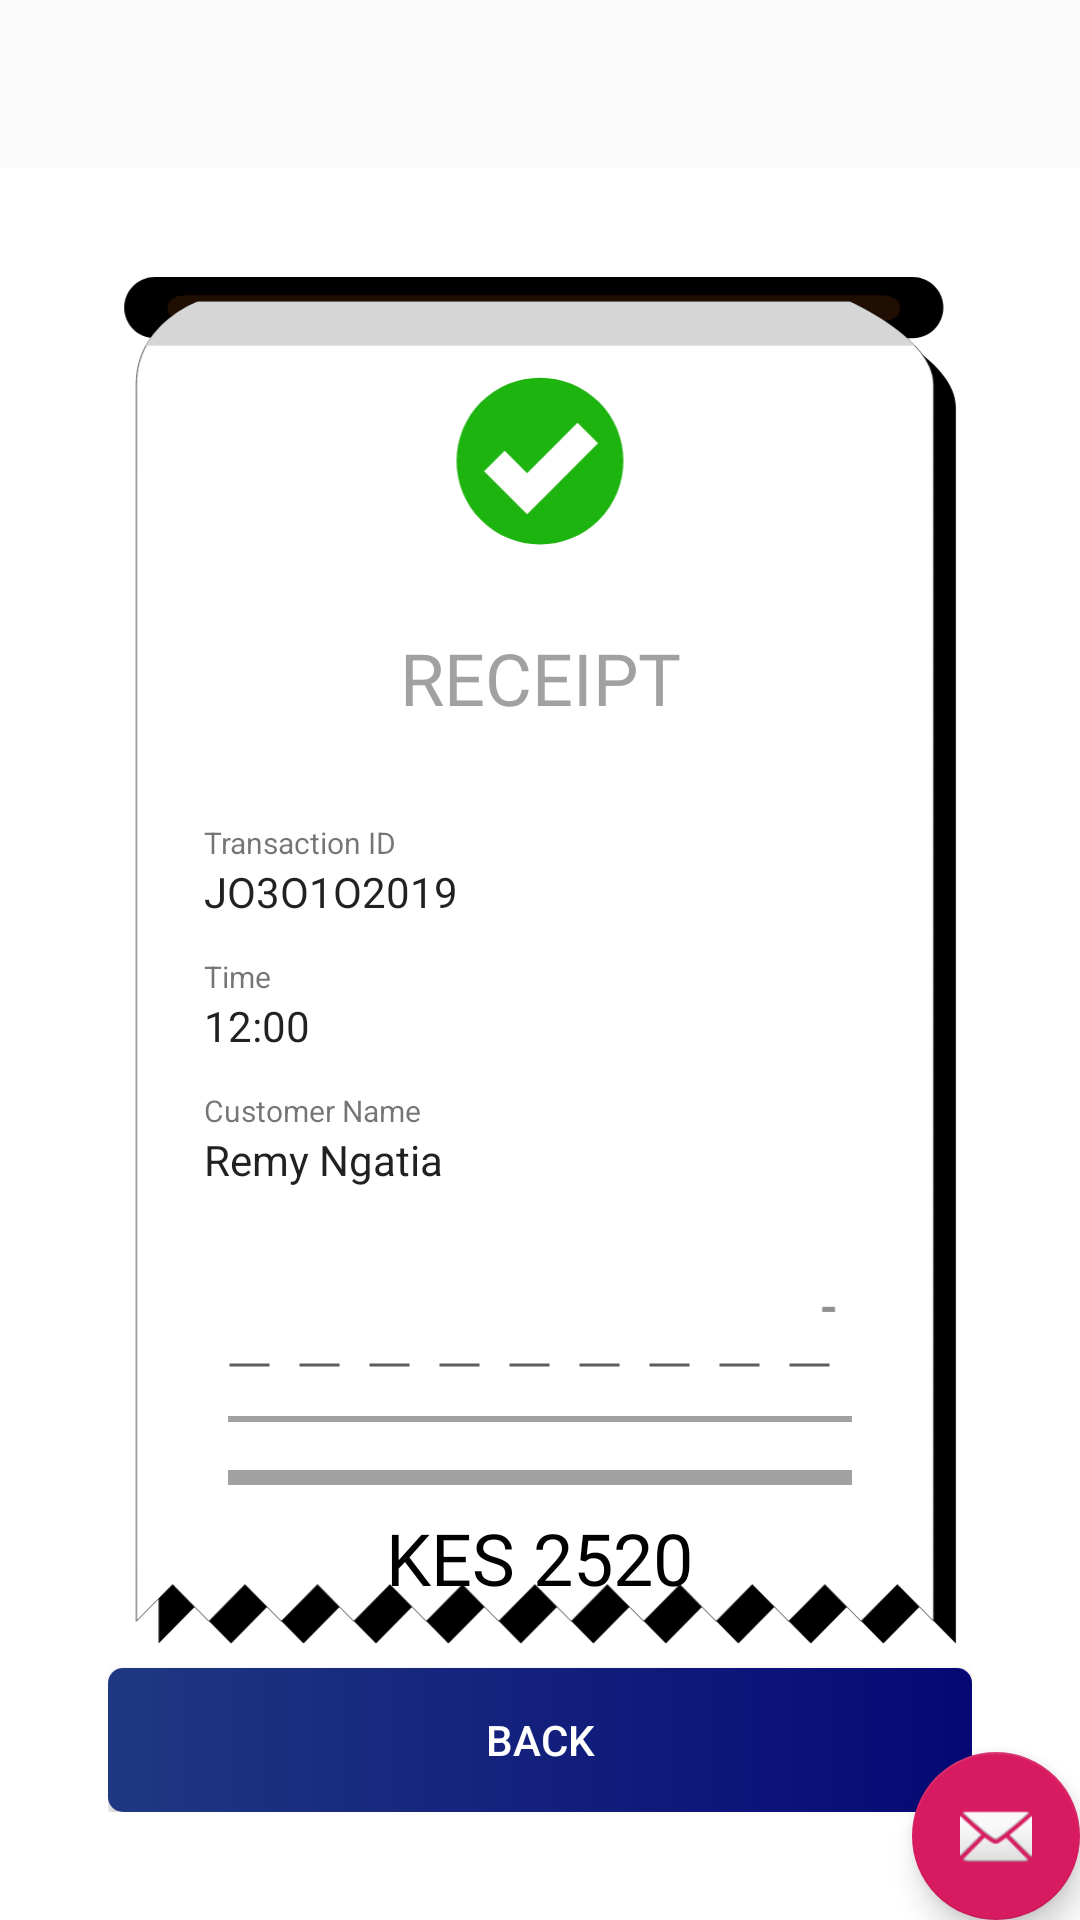

This screen was rendered from an Android layout file. Write that file and the resources it references.
<!-- AndroidManifest.xml: activity theme AppTheme.NoActionBar -->
<!-- res/layout/activity_view_receipt.xml -->
<?xml version="1.0" encoding="utf-8"?>
<androidx.coordinatorlayout.widget.CoordinatorLayout xmlns:android="http://schemas.android.com/apk/res/android"
    xmlns:app="http://schemas.android.com/apk/res-auto"
    xmlns:tools="http://schemas.android.com/tools"
    android:layout_width="match_parent"
    android:layout_height="match_parent"
    tools:context=".activities.ViewReceiptActivity">

    <com.google.android.material.appbar.AppBarLayout
        android:layout_width="match_parent"
        android:layout_height="wrap_content"
        android:background="@color/colorTransparent"
        android:elevation="0dp"
        app:elevation="0dp"
        android:theme="@style/AppTheme.AppBarOverlay">

        <androidx.appcompat.widget.Toolbar
            android:id="@+id/toolbar"
            android:layout_width="match_parent"
            android:layout_height="?attr/actionBarSize"
            android:background="@color/colorTransparent"
            android:elevation="0dp"
            app:popupTheme="@style/AppTheme.PopupOverlay" />

    </com.google.android.material.appbar.AppBarLayout>

    <include layout="@layout/content_view_receipt" />

    <com.google.android.material.floatingactionbutton.FloatingActionButton
        android:id="@+id/fab"
        android:layout_width="wrap_content"
        android:layout_height="wrap_content"
        android:layout_gravity="bottom|end"
        android:layout_margin="@dimen/fab_margin"
        app:srcCompat="@android:drawable/ic_dialog_email" />

</androidx.coordinatorlayout.widget.CoordinatorLayout>
<!-- res/layout/content_view_receipt.xml (included above) -->
<?xml version="1.0" encoding="utf-8"?>
<androidx.constraintlayout.widget.ConstraintLayout xmlns:android="http://schemas.android.com/apk/res/android"
    xmlns:app="http://schemas.android.com/apk/res-auto"
    xmlns:tools="http://schemas.android.com/tools"
    android:layout_width="match_parent"
    android:layout_height="match_parent"
    android:padding="36dp"
    android:background="@color/colorWhite"
    app:layout_behavior="@string/appbar_scrolling_view_behavior"
    tools:context=".activities.ViewReceiptActivity"
    tools:showIn="@layout/activity_view_receipt">


    <ImageView
        android:id="@+id/image"
        android:layout_width="match_parent"
        android:layout_height="0dp"
        android:layout_marginBottom="8dp"
        android:src="@drawable/ic_background_ticket"
        app:layout_constraintBottom_toTopOf="@+id/buttonBack"
        app:layout_constraintLeft_toLeftOf="parent"
        app:layout_constraintRight_toRightOf="parent"
        app:layout_constraintTop_toTopOf="parent" />

    <androidx.constraintlayout.widget.Guideline
        android:id="@+id/guideline3"
        android:layout_width="wrap_content"
        android:layout_height="wrap_content"
        android:orientation="horizontal"
        app:layout_constraintGuide_percent="0.23" />

    <TextView
        android:id="@+id/receipts"
        android:layout_width="wrap_content"
        android:layout_height="wrap_content"
        app:layout_constraintLeft_toLeftOf="parent"
        app:layout_constraintRight_toRightOf="parent"
        app:layout_constraintTop_toBottomOf="@+id/guideline3"
        android:text="RECEIPT"
        style="@style/Headline"
        android:textColor="@color/colorGreyPrimaryTextView" />

    <LinearLayout
        android:layout_width="match_parent"
        android:layout_height="wrap_content"
        app:layout_constraintTop_toBottomOf="@+id/receipts"
        app:layout_constraintLeft_toLeftOf="@+id/image"
        android:padding="32dp"
        app:layout_constraintRight_toRightOf="@+id/image"
        android:gravity="left"
        android:orientation="vertical">
        <TextView
            style="@style/TextAppearance.AppCompat.Small"
            android:layout_width="wrap_content"
            android:textSize="10dp"
            android:layout_height="wrap_content"
            android:text="Transaction ID" />
        <TextView
            style="@style/TextAppearance.AppCompat.Body1"
            android:layout_width="wrap_content"
            android:layout_height="wrap_content"
            android:text="JO3O1O2019" />

        <TextView
            style="@style/TextAppearance.AppCompat.Small"
            android:layout_width="wrap_content"
            android:textSize="10dp"
            android:paddingTop="12dp"
            android:layout_height="wrap_content"
            android:text="Time" />
        <TextView
            style="@style/TextAppearance.AppCompat.Body1"
            android:layout_width="wrap_content"
            android:layout_height="wrap_content"
            android:text="12:00" />



        <TextView
            style="@style/TextAppearance.AppCompat.Small"
            android:layout_width="wrap_content"
            android:textSize="10dp"
            android:paddingTop="12dp"
            android:layout_height="wrap_content"
            android:text="Customer Name" />
        <TextView
            style="@style/TextAppearance.AppCompat.Body1"
            android:layout_width="wrap_content"
            android:layout_height="wrap_content"
            android:text="Remy Ngatia" />

        <ImageView
            android:layout_width="86dp"
            android:layout_height="50dp"
            android:layout_gravity="right"
            android:src="@drawable/ic_mastercard"/>


        <View
            android:layout_width="match_parent"
            android:layout_height="2dp"
            android:layout_margin="8dp"
            android:background="@drawable/dotted_line_background"/>


        <View
            android:layout_width="match_parent"
            android:layout_height="2dp"
            android:layout_margin="8dp"
            android:background="@color/colorGreyPrimaryTextView"/>



        <View
            android:layout_width="match_parent"
            android:layout_height="5dp"
            android:layout_margin="8dp"
            android:background="@color/colorGreyPrimaryTextView"/>


        <TextView
            android:layout_width="wrap_content"
            android:layout_height="wrap_content"
            style="@style/Headline"
            android:layout_gravity="center"
            android:text="KES 2520"/>



    </LinearLayout>

    <Button
        android:id="@+id/buttonBack"
        android:layout_width="match_parent"
        android:layout_height="wrap_content"
        android:text="Back"
        app:layout_constraintBottom_toBottomOf="parent"
        app:layout_constraintLeft_toLeftOf="parent"
        app:layout_constraintRight_toRightOf="parent"
        android:textColor="@color/colorWhite"
        android:background="@drawable/background_button"/>



</androidx.constraintlayout.widget.ConstraintLayout>
<!-- resources referenced by this layout -->
<resources>
  <color name="colorGreyPrimaryTextView">#A1A1A1</color>
  <color name="colorTransparent">#00FFFFFF</color>
  <color name="colorWhite">#ffff</color>
  <!-- drawable background_button (drawable) -->
  <?xml version="1.0" encoding="utf-8"?>
  <selector xmlns:android="http://schemas.android.com/apk/res/android" >
      <item android:state_pressed="true" >
          <shape android:shape="rectangle"  >
              <corners android:radius="5dp" />
              <gradient android:angle="180" android:startColor="#05074E" android:endColor="#1539A7"  />
          </shape>
      </item>
      <item android:state_focused="true">
          <shape android:shape="rectangle"  >
              <corners android:radius="5dp" />
              <solid android:color="#2343B9"/>
          </shape>
      </item>
      <item >
          <shape android:shape="rectangle">
              <corners android:radius="5dp" />
              <gradient android:angle="180" android:startColor="#050875" android:endColor="#203883"  />
          </shape>
      </item>
  </selector>
  <!-- drawable dotted_line_background (drawable) -->
  <?xml version="1.0" encoding="utf-8"?>
  <shape xmlns:android="http://schemas.android.com/apk/res/android"
      android:shape="line">
  
      <stroke
          android:color="#5E5B5B"
          android:dashWidth="40px"
          android:dashGap="30px"
          android:width="1dp"/>
  </shape>
  <!-- drawable ic_background_ticket: vector/xml drawable (drawable, 8245 chars, omitted) -->
  <style name="AppTheme.AppBarOverlay" parent="ThemeOverlay.AppCompat.Dark.ActionBar" />
  <style name="AppTheme.PopupOverlay" parent="ThemeOverlay.AppCompat.Light" />
  <style name="Headline" parent="android:Widget.TextView">
          <item name="android:textAppearance">@style/TextAppearance.AppCompat.Headline</item>
          <item name="android:fontFamily">@font/museo_regular</item>
          <item name="android:textColor">@color/colorBlack</item>
      </style>
  <style name="AppTheme.NoActionBar">
          <item name="windowActionBar">false</item>
          <item name="windowNoTitle">true</item>
      </style>
  <color name="colorBlack">#000</color>
</resources>
